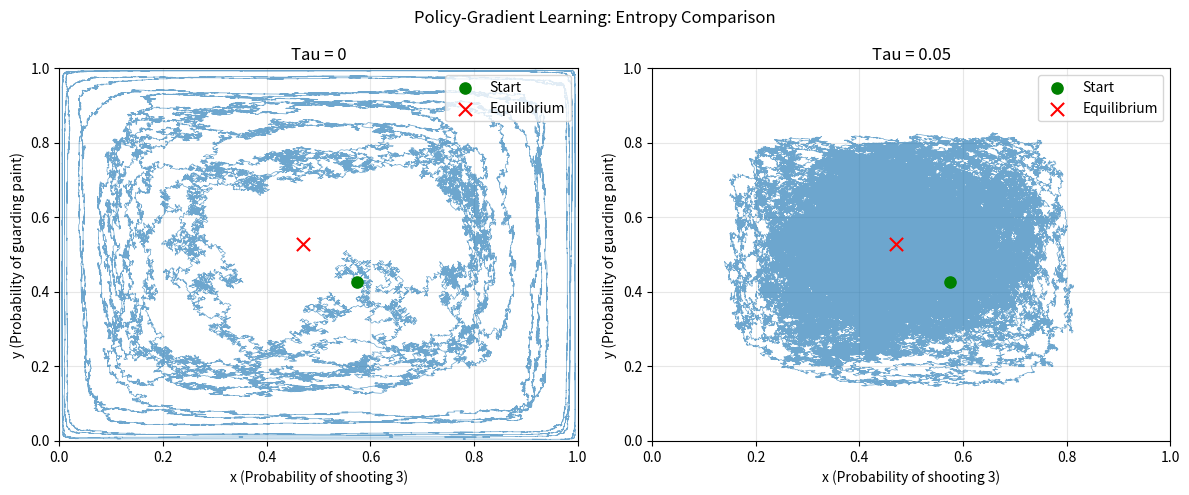

This chart was generated by the following Python code:

import numpy as np
import matplotlib.pyplot as plt

eta = 0.02
n_possessions = 400000
x_star = 0.40 / 0.85
y_star = 0.45 / 0.85
shot_probs = np.array([
    [0.40, 0.60],
    [0.40, 0.25]
])

def sigmoid(theta):
    return 1 / (1 + np.exp(-theta))

def simulate(tau, seed=42):
    rng = np.random.default_rng(seed)
    theta1 = 0.3
    theta2 = -0.3
    baseline1 = 0.0
    baseline2 = 0.0
    xs = np.zeros(n_possessions)
    ys = np.zeros(n_possessions)

    for t in range(n_possessions):
        x = sigmoid(theta1)
        y = sigmoid(theta2)
        xs[t] = x
        ys[t] = y

        # a1=1: shoot 3
        # a1=0: shoot 2
        # a2=1: guard paint
        # a2=0: guard arc
        a1 = int(rng.random() < x)
        a2 = int(rng.random() < y)

        col = 0 if a2 == 1 else 1
        prob_make = shot_probs[a1, col]
        made = rng.random() < prob_make
        points = (2 + a1) if made else 0
        reward1 = points
        reward2 = -points

        theta1 += eta * ((reward1 - baseline1) * (a1 - x) - tau * theta1 * x * (1 - x))
        theta2 += eta * ((reward2 - baseline2) * (a2 - y) - tau * theta2 * y * (1 - y))
        baseline1 += (reward1 - baseline1) / (t + 1)
        baseline2 = -baseline1

    return xs, ys


#run
x0, y0 = simulate(tau=0)
x1, y1 = simulate(tau=0.05)


def report(x, y, label):
    quarter = n_possessions // 4
    distance = np.sqrt((x - x_star)**2 + (y - y_star)**2)
    avg_x = np.mean(x[-quarter:])
    avg_y = np.mean(y[-quarter:])
    early = np.mean(distance[:quarter])
    late = np.mean(distance[-quarter:])

    print(f"\n{label}")
    print(f"Last-quarter mean x: {avg_x:.6f}")
    print(f"Last-quarter mean y: {avg_y:.6f}")
    print(f"Early mean distance: {early:.6f}")
    print(f"Late mean distance:  {late:.6f}")

report(x0, y0, "Tau = 0")
report(x1, y1, "Tau = 0.05")


#plot
fig, axes = plt.subplots(1, 2, figsize=(12, 5))

for ax, x, y, title in [(axes[0], x0, y0, "Tau = 0"), (axes[1], x1, y1, "Tau = 0.05")]:
    ax.plot(x, y, linewidth=0.5, alpha=0.65)
    ax.scatter(x[0], y[0], color="green", s=65, label="Start", zorder=5)
    ax.scatter(x_star, y_star, color="red", marker="x", s=90, label="Equilibrium", zorder=5)
    ax.set_title(title)
    ax.set_xlabel("x (Probability of shooting 3)")
    ax.set_ylabel("y (Probability of guarding paint)")
    ax.set_xlim(0, 1)
    ax.set_ylim(0, 1)
    ax.grid(alpha=0.3)
    ax.legend(loc="upper right")

plt.suptitle("Policy-Gradient Learning: Entropy Comparison")
plt.tight_layout()

plt.show()
